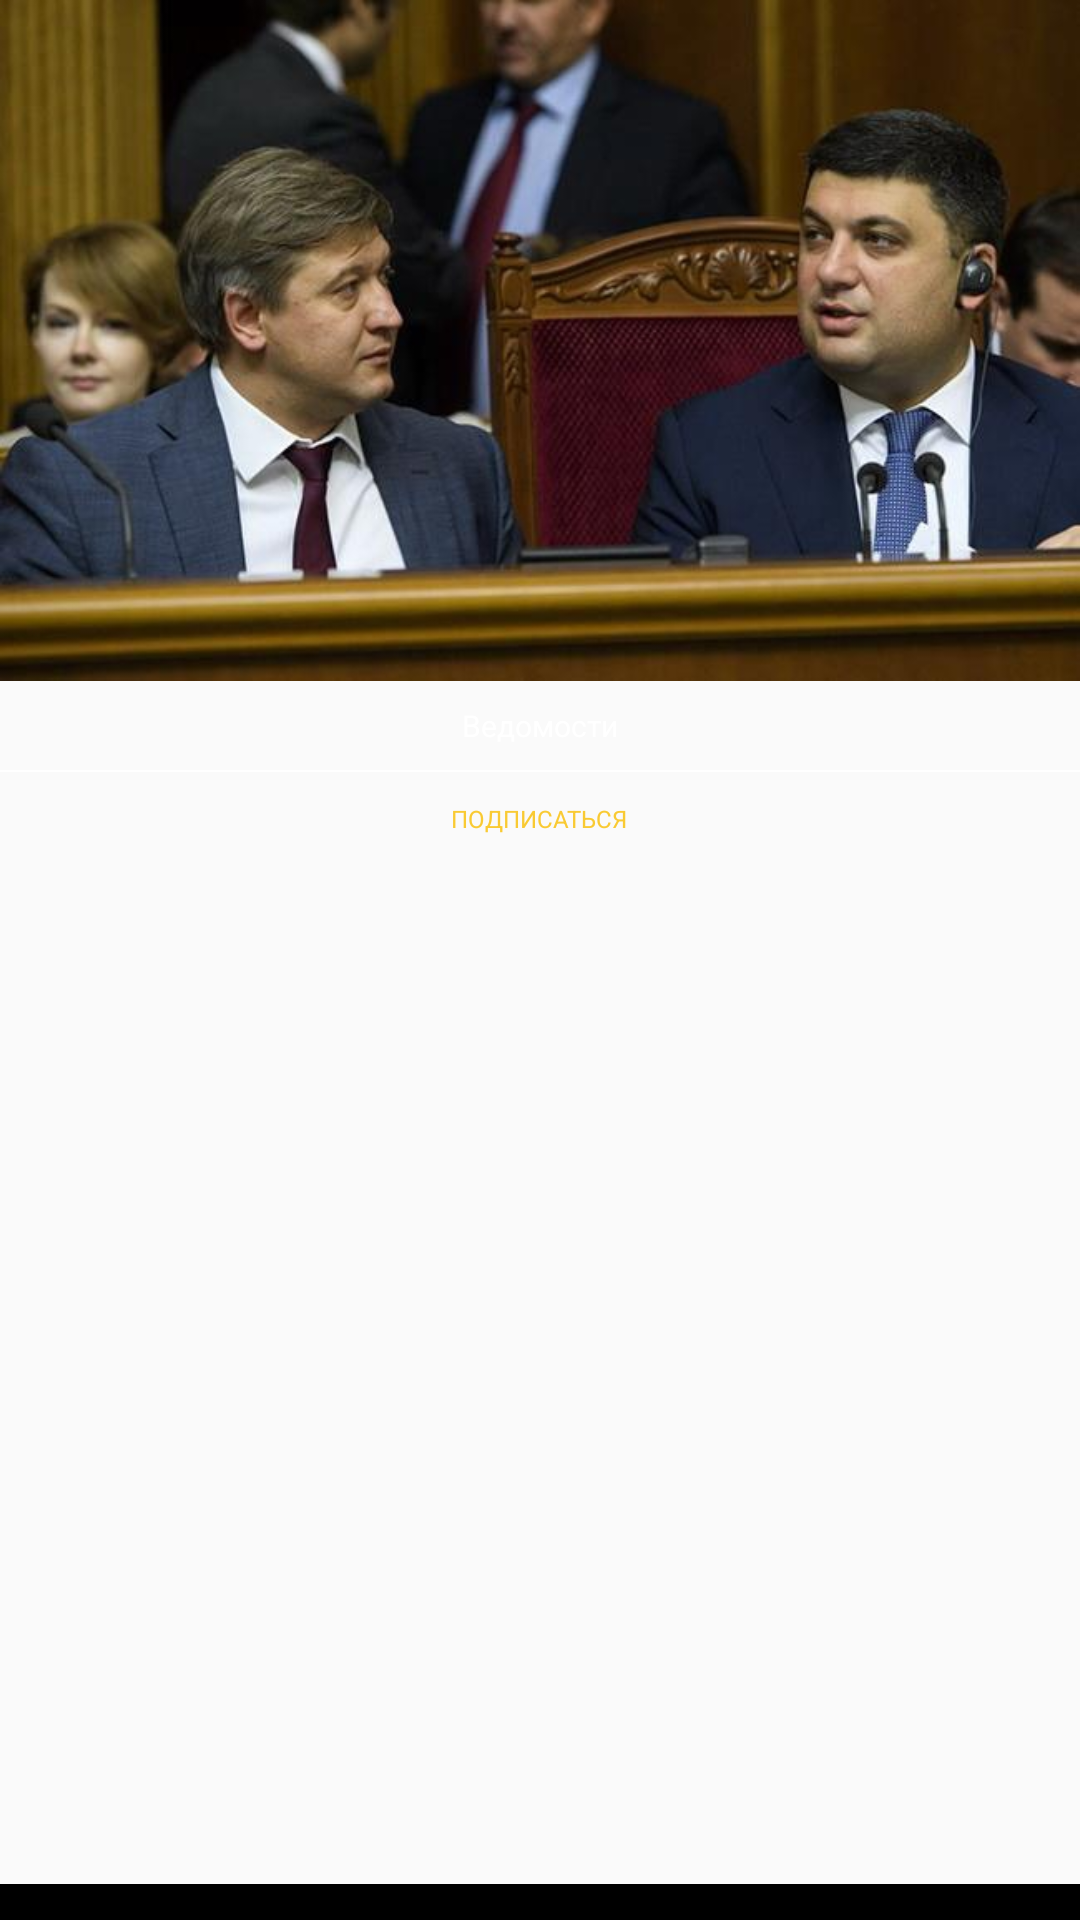

This screen was rendered from an Android layout file. Write that file and the resources it references.
<!-- AndroidManifest.xml: application theme AppTheme -->
<!-- res/layout/source_item_view.xml -->
<?xml version="1.0" encoding="utf-8"?>
<LinearLayout
    android:orientation="vertical"
    android:layout_marginTop="4dp"
    android:layout_marginBottom="1.5dp"
    android:layout_marginHorizontal="3dp"
    android:background="@android:drawable/dark_header"
    xmlns:android="http://schemas.android.com/apk/res/android"
    android:layout_width="match_parent"
    android:layout_height="wrap_content">

    <ImageView
        android:adjustViewBounds="true"
        android:src="@drawable/test_img"
        android:id="@+id/source_img"
        android:layout_width="match_parent"
        android:layout_height="wrap_content" />
    <TextView
        android:textSize="10sp"
        android:layout_margin="8dp"
        android:textColor="@android:color/white"
        android:layout_gravity="center"
        android:text="Ведомости"
        android:maxLines="2"
        android:id="@+id/source_title"
        android:layout_width="wrap_content"
        android:layout_height="wrap_content" />

    <View
        android:background="@android:color/white"
        android:layout_width="match_parent"
        android:layout_height="0.5dp" />

    <TextView
        android:id="@+id/source_subscribe"
        android:textAllCaps="true"
        android:layout_marginVertical="10dp"
        android:layout_gravity="center"
        android:textColor="@color/yellow_text"
        android:textSize="8sp"
        android:text="Подписаться"
        android:layout_width="wrap_content"
        android:layout_height="wrap_content" />

</LinearLayout>
<!-- resources referenced by this layout -->
<resources>
  <color name="yellow_text">#F9CA33</color>
  <!-- drawable test_img: jpg bitmap (drawable, 76558 bytes) -->
  <style name="AppTheme" parent="Theme.AppCompat.Light.DarkActionBar">
  
      </style>
</resources>
